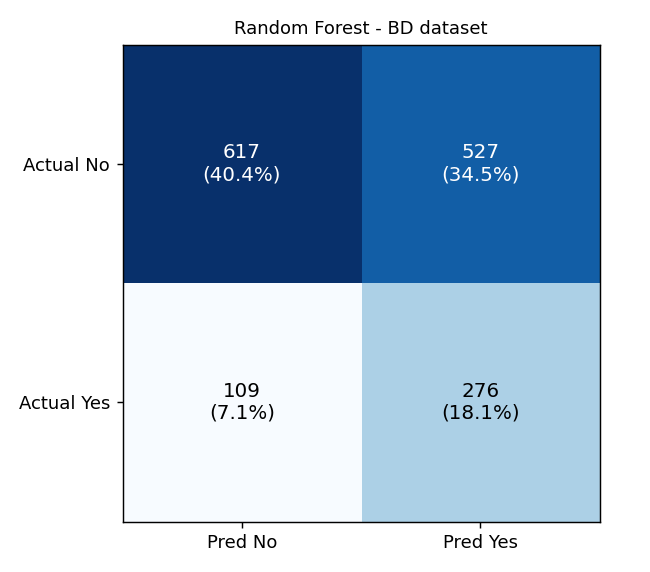

The data file committed next to this chart (first rows):
, pred_0_NoCVD, pred_1_CVD
actual_0_NoCVD, 617, 527
actual_1_CVD, 109, 276
